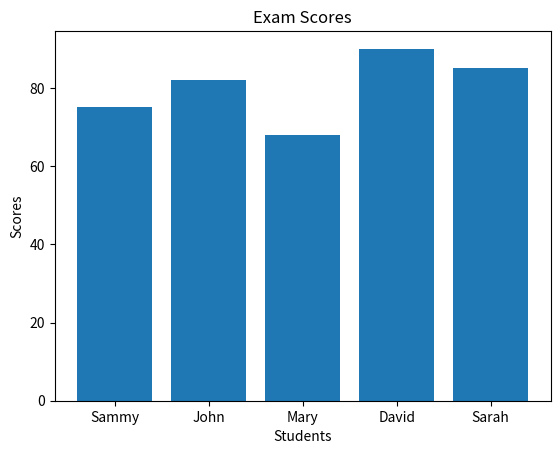

Python code for this plot:
import matplotlib.pyplot as plt

students = ["Sammy", "John", "Mary", "David", "Sarah"]
scores = [75, 82, 68, 90, 85]

plt.bar(students, scores)

plt.title("Exam Scores")
plt.xlabel("Students")
plt.ylabel("Scores")

plt.show()
